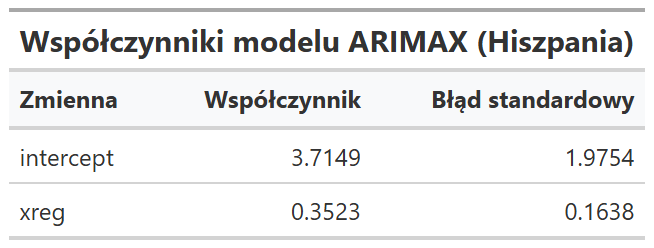

The file beside this chart, header and first rows:
Zmienna, Współczynnik, Błąd standardowy
intercept, 3.715, 1.975
xreg, 0.3523, 0.1638
